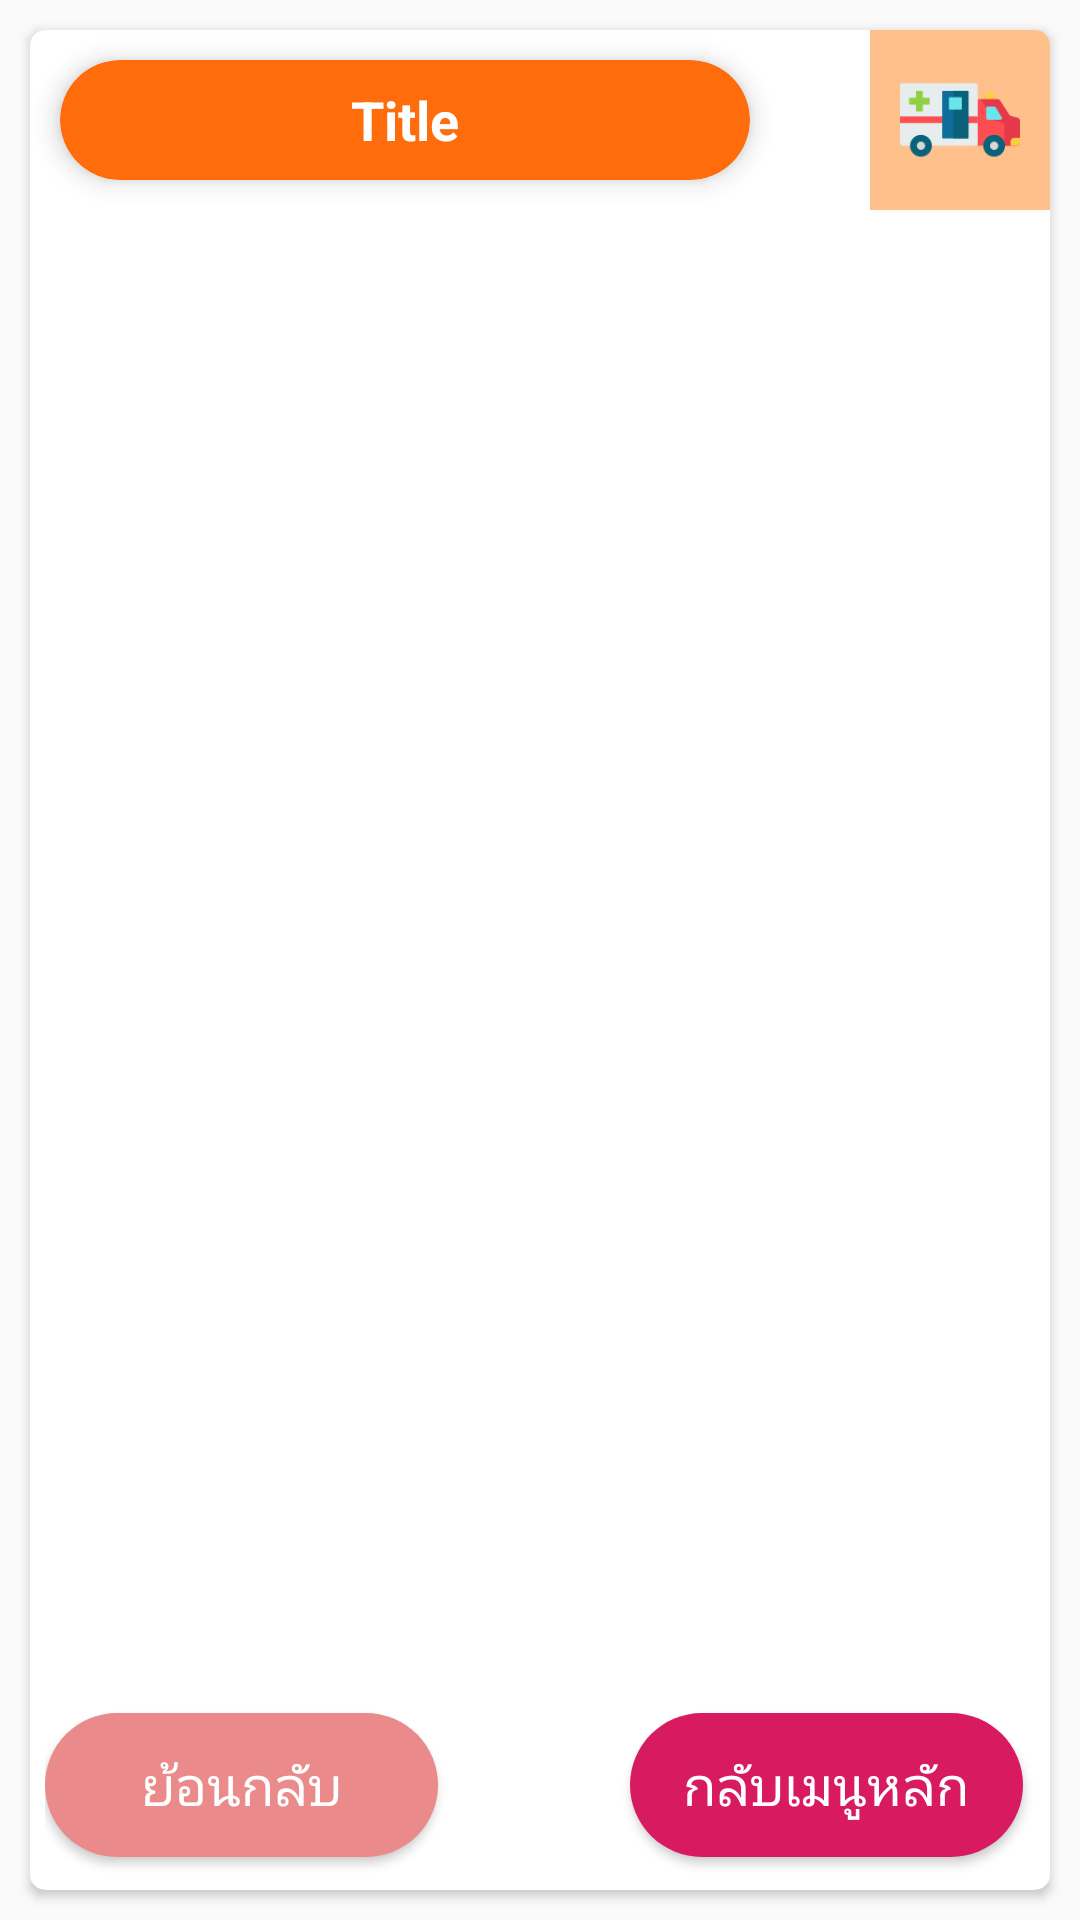

The Android layout XML behind this screen, and the referenced resources:
<!-- AndroidManifest.xml: application theme AppTheme -->
<!-- res/layout/activity_emergency1.xml -->
<?xml version="1.0" encoding="utf-8"?>
<RelativeLayout xmlns:android="http://schemas.android.com/apk/res/android"
    xmlns:app="http://schemas.android.com/apk/res-auto"
    xmlns:tools="http://schemas.android.com/tools"
    android:layout_width="match_parent"
    android:layout_height="match_parent"
    android:orientation="vertical"
    tools:context=".Emergency1Activity">

    <android.support.v7.widget.CardView
        app:cardCornerRadius="5dp"
        android:id="@+id/cv_text"
        android:layout_width="match_parent"
        android:layout_height="match_parent"
        android:layout_margin="10dp"
        android:padding="8dp"
        app:cardElevation="2dp">

    <LinearLayout
        android:layout_width="match_parent"
        android:layout_height="match_parent"
        android:orientation="vertical">

            <RelativeLayout
                android:orientation="horizontal"
                android:layout_width="match_parent"
                android:layout_height="wrap_content">

                <android.support.v7.widget.CardView
                    android:layout_alignParentLeft="true"
                    android:id="@+id/card_title"
                    android:layout_margin="10dp"
                    app:cardBackgroundColor="@color/colorOrange"
                    app:cardElevation="5dp"
                    app:cardCornerRadius="20dp"
                    android:layout_width="230dp"
                    android:layout_height="40dp">
                    <TextView
                        android:id="@+id/title"
                        android:textSize="18sp"
                        android:textStyle="bold"
                        android:textColor="@color/white"
                        android:gravity="center"
                        android:text="@string/title"
                        android:layout_width="match_parent"
                        android:layout_height="match_parent" />
                </android.support.v7.widget.CardView>

                <ImageButton
                    android:id="@+id/sub_img_top"
                    android:layout_width="60dp"
                    android:layout_height="60dp"
                    android:layout_alignParentTop="true"
                    android:layout_alignParentEnd="true"
                    android:layout_alignParentRight="true"
                    android:layout_gravity="end"
                    android:padding="10dp"
                    android:scaleType="fitCenter"
                    android:background="@drawable/selector_call_btn"
                    android:adjustViewBounds="true"
                    android:src="@drawable/ambulance" />

            </RelativeLayout>

            <FrameLayout
                android:layout_gravity="center"
                android:layout_width="match_parent"
                android:layout_margin="10dp"
                android:layout_height="0dp"
                android:padding="10dp"
                android:layout_weight="1"
                android:orientation="vertical"
                >
                <LinearLayout
                    android:layout_gravity="center"
                    android:orientation="vertical"
                    android:layout_width="wrap_content"
                    android:layout_height="wrap_content">

                    <android.support.v7.widget.CardView
                        android:layout_gravity="center"
                        android:id="@+id/main_img_card"
                        app:cardElevation="5dp"
                        app:cardCornerRadius="20dp"
                        android:layout_width="wrap_content"
                        android:layout_height="wrap_content">
                        <ImageView
                            android:scaleType="fitXY"
                            android:id="@+id/main_img"
                            android:adjustViewBounds="true"
                            android:layout_width="wrap_content"
                            android:layout_height="wrap_content" />
                    </android.support.v7.widget.CardView>

                </LinearLayout>
            </FrameLayout>

            <FrameLayout
                android:layout_gravity="bottom"
                android:layout_width="match_parent"
                android:layout_height="0dp"
                android:layout_weight="1"
                android:orientation="vertical"
                >
                <ScrollView
                    android:layout_width="match_parent"
                    android:layout_height="wrap_content">
                <LinearLayout
                    android:gravity="center"
                    android:orientation="vertical"
                    android:layout_width="match_parent"
                    android:layout_height="wrap_content">
                    <TextView
                        android:layout_marginLeft="10dp"
                        android:layout_marginRight="10dp"
                        android:padding="10dp"
                        android:textSize="17.5sp"
                        android:id="@+id/txt_emer"
                        android:layout_width="match_parent"
                        android:layout_height="wrap_content" />
                    <TextView
                        android:layout_marginLeft="10dp"
                        android:layout_marginRight="10dp"
                        android:padding="10dp"
                        android:textSize="19sp"
                        android:id="@+id/txt_link"
                        android:layout_width="match_parent"
                        android:layout_height="wrap_content"
                        android:clickable="true"
                        android:autoLink="all"
                        android:focusable="true" />
                    <LinearLayout
                        android:orientation="horizontal"
                        android:layout_width="match_parent"
                        android:gravity="center"
                        android:layout_height="wrap_content">
                        <ImageView
                            android:layout_gravity="center"
                            android:id="@+id/img_small1"
                            android:padding="5dp"
                            android:scaleType="fitXY"
                            android:adjustViewBounds="true"
                            android:layout_width="wrap_content"
                            android:layout_height="wrap_content" />
                        <ImageView
                            android:layout_gravity="center"
                            android:id="@+id/img_small2"
                            android:padding="5dp"
                            android:scaleType="fitXY"
                            android:adjustViewBounds="true"
                            android:layout_width="wrap_content"
                            android:layout_height="wrap_content" />
                        <ImageView
                            android:layout_gravity="center"
                            android:id="@+id/img_small3"
                            android:padding="5dp"
                            android:scaleType="fitXY"
                            android:adjustViewBounds="true"
                            android:layout_width="wrap_content"
                            android:layout_height="wrap_content" />
                        <ImageView
                            android:layout_gravity="center"
                            android:id="@+id/img_small4"
                            android:padding="5dp"
                            android:scaleType="fitXY"
                            android:adjustViewBounds="true"
                            android:layout_width="wrap_content"
                            android:layout_height="wrap_content" />
                    </LinearLayout>
                </LinearLayout>
                </ScrollView>
            </FrameLayout>
        <LinearLayout
            android:orientation="vertical"
            android:layout_gravity="bottom"
            android:layout_width="match_parent"
            android:layout_height="wrap_content">
            <LinearLayout
                android:orientation="horizontal"
                android:layout_margin="5dp"
                android:layout_width="match_parent"
                android:layout_height="wrap_content">

                <Button
                    android:layout_gravity="center"
                    android:id="@+id/btn_back"
                    android:layout_width="wrap_content"
                    android:layout_height="wrap_content"
                    android:layout_weight="1"
                    android:text="@string/back_string"
                    android:textSize="18sp"
                    android:textColor="@color/white"
                    android:background="@drawable/btn_sick1"/>
                <ImageButton
                    android:id="@+id/sound_btn"
                    android:src="@drawable/play"
                    android:padding="5dp"
                    android:background="@color/colorTransparent"
                    android:layout_gravity="center"
                    android:adjustViewBounds="true"
                    android:scaleType="fitXY"
                    android:layout_width="60dp"
                    android:layout_height="60dp" />
                <Button
                    android:layout_margin="4dp"
                    android:layout_gravity="center"
                    android:layout_width="wrap_content"
                    android:layout_height="wrap_content"
                    android:layout_weight="1"
                    android:onClick="doBackMain"
                    android:text="@string/backmain"
                    android:textSize="18sp"
                    android:textColor="@color/white"
                    android:background="@drawable/selector_btn"/>
            </LinearLayout>

            
                
                
                
                
                
                
                
                
                
            
                
                
                
                
                
                
                
                
                
                

        </LinearLayout>
    </LinearLayout>

    </android.support.v7.widget.CardView>

</RelativeLayout>
<!-- resources referenced by this layout -->
<resources>
  <color name="colorOrange">#FF6C0C</color>
  <color name="colorTransparent">#00000000</color>
  <color name="white">#ffffff</color>
  <!-- drawable selector_btn (drawable) -->
  <?xml version="1.0" encoding="utf-8"?>
  <selector xmlns:android="http://schemas.android.com/apk/res/android"
      android:enterFadeDuration="10"
      android:exitFadeDuration="10">
  
      <item android:state_pressed="true" android:drawable="@drawable/shape_btn_pressed" ></item> 
      <item android:state_focused="true" android:drawable="@drawable/shape_btn_pressed"></item> 
      <item android:state_hovered="true" android:drawable="@drawable/shape_btn_pressed"></item> 
      <item android:drawable="@drawable/shape_btn"></item> 
  
  </selector>
  <!-- drawable selector_call_btn (drawable) -->
  <?xml version="1.0" encoding="utf-8"?>
  <selector xmlns:android="http://schemas.android.com/apk/res/android"
      android:enterFadeDuration="10"
      android:exitFadeDuration="10">
  
      <item android:state_pressed="true" android:drawable="@color/red" ></item> 
      <item android:state_focused="true" android:drawable="@color/red" ></item> 
      <item android:state_hovered="true" android:drawable="@color/red" ></item> 
      <item android:drawable="@color/colorSoftOrange"></item> 
  
  </selector>
  <string name="back_string">ย้อนกลับ</string>
  <string name="backmain">กลับเมนูหลัก</string>
  <string name="next_string">ถัดไป</string>
  <string name="title">Title</string>
  <style name="AppTheme" parent="Theme.AppCompat.Light.DarkActionBar">
          
          <item name="colorPrimary">@color/colorPrimary</item>
          <item name="colorPrimaryDark">@color/colorPrimaryDark</item>
          <item name="colorAccent">@color/colorAccent</item>
      </style>
  <!-- drawable btn_sick1_pressed (drawable-anydpi) -->
  <?xml version="1.0" encoding="utf-8"?>
  <shape xmlns:android="http://schemas.android.com/apk/res/android">
      <size android:height="40dp" android:width="100dp"/>
      <solid android:color="#685454"/>
      <corners android:radius="30dp"/>
  </shape>
  <!-- drawable btn_sick1_shape (drawable-anydpi) -->
  <?xml version="1.0" encoding="utf-8"?>
  <shape xmlns:android="http://schemas.android.com/apk/res/android">
      <size android:height="40dp" android:width="100dp"/>
      <solid android:color="#ea8a8a"/>
      <corners android:radius="30dp"/>
  </shape>
  <!-- drawable btn_sick2_pressed (drawable-anydpi) -->
  <?xml version="1.0" encoding="utf-8"?>
  <shape xmlns:android="http://schemas.android.com/apk/res/android">
      <size android:height="40dp" android:width="100dp"/>
      <solid android:color="#2E6993"/>
      <corners android:radius="30dp"/>
  </shape>
  <!-- drawable btn_sick2_shape (drawable-anydpi) -->
  <?xml version="1.0" encoding="utf-8"?>
  <shape xmlns:android="http://schemas.android.com/apk/res/android">
      <size android:height="40dp" android:width="100dp"/>
      <solid android:color="#0489E8"/>
      <corners android:radius="30dp"/>
  </shape>
  <!-- drawable shape_btn_pressed (drawable) -->
  <?xml version="1.0" encoding="utf-8"?>
  <shape xmlns:android="http://schemas.android.com/apk/res/android">
      <size android:height="40dp" android:width="100dp"/>
      <solid android:color="@color/colorPurple"/>
      <corners android:radius="30dp"/>
  </shape>
  <!-- drawable shape_btn (drawable-anydpi) -->
  <?xml version="1.0" encoding="utf-8"?>
  <shape xmlns:android="http://schemas.android.com/apk/res/android">
      <size android:height="40dp" android:width="100dp"/>
      <solid android:color="@color/colorAccent"/>
      <corners android:radius="30dp"/>
  </shape>
  <color name="red">#F0352F</color>
  <color name="colorSoftOrange">#FFC08C</color>
  <color name="colorPrimary">#f8b595</color>
  <color name="colorPrimaryDark">#f8b595</color>
  <color name="colorAccent">#D81B60</color>
  <color name="colorPurple">#7f4782</color>
</resources>
